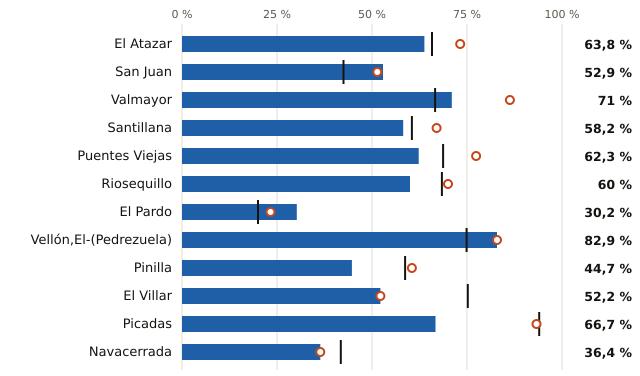

The data file committed next to this chart (first rows):
embalse, pct, pct_hace_1_anio, pct_media_10_anios, vol_hm3, capacidad_hm3
El Atazar, 63.8, 73.2, 65.8, 272.0, 426.0
San Juan, 52.9, 51.4, 42.5, 73.0, 138.0
Valmayor, 71.0, 86.3, 66.6, 88.0, 124.0
Santillana, 58.2, 67.0, 60.5, 53.0, 91.0
Puentes Viejas, 62.3, 77.4, 68.7, 33.0, 53.0
Riosequillo, 60.0, 70.0, 68.4, 30.0, 50.0
El Pardo, 30.2, 23.3, 20.0, 13.0, 43.0
Vellón,El-(Pedrezuela), 82.9, 82.9, 74.9, 34.0, 41.0
Pinilla, 44.7, 60.5, 58.7, 17.0, 38.0
El Villar, 52.2, 52.2, 75.2, 12.0, 23.0
Picadas, 66.7, 93.3, 94.0, 10.0, 15.0
Navacerrada, 36.4, 36.4, 41.8, 4.0, 11.0
